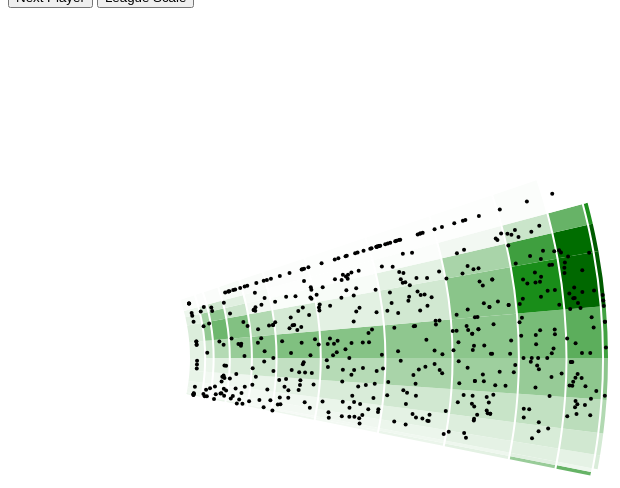
D3 v4 page, settled after 360 driven frames (6 s of simulated time); the page loaded 2 data file(s).


const width = 960;
const height = 700;
const chartRadius = 600;
const arcLength = Math.PI / 6;

const polarToGrid = polar => {
  const x = Math.sin(polar.theta) * polar.r;
  const y = -Math.cos(polar.theta) * polar.r;

  return { x, y };
};

const players = [
  'aoki.csv',
  'frazier.csv',
  'mookie.csv',
  'yelich.csv',
  'schimpf.csv'
];

const player = (function() {
  let currentPlayer = 0;

  return {
    current: () => players[currentPlayer % players.length],

    next: () => {
      currentPlayer += 1;

      return players[currentPlayer % players.length];
    }
  };
}());

const color = d3.scaleLinear()
  .domain([0, 1.5])
  .range(['white', 'green']);

const pie = d3.pie()
    .startAngle(0)
    .endAngle(arcLength)
    .sort(null)
    .value(function(d) { return Math.max(5, d.sampleSize); });

const svg = d3.select("body").append("svg")
    .attr("width", width)
    .attr("height", height)
  .append("g")
    .attr("transform", "translate("+ Math.min(0, width - chartRadius - 10) + "," + height / 2 + ")");

const typeVelocityAngle = (input) => Object.assign({
  velocity: +input.hit_speed,
  angle: +input.hit_angle
});

// last in wins
const distinctByKey = (dataArray, keyGenerator) => {
  const distinctMap = dataArray
    .reduce((agg, datum) => {
      agg[keyGenerator(datum)] = datum;
      return agg;
    }, {});

  return Object.keys(distinctMap).map(key => distinctMap[key]);
};

const angleLimits = performanceData => {
  return distinctByKey(performanceData, p => p.laMin + ':' + p.laMax)
    .map(p => Object.assign({
      laMin: p.laMin,
      laMax: p.laMax
    }))
    .sort((a, b) => a.laMin - b.laMin)
};

const velocityLimits = performanceData => {
  return distinctByKey(performanceData, p => p.evMin + ':' + p.evMax)
    .map(p => Object.assign({
      evMin: p.evMin,
      evMax: p.evMax
    }))
    .sort((a, b) => a.evMin - b.evMin)
};

const buildBucketer = (sortedLimits, getMin, getMax) => {
  const bucketer = new Array(sortedLimits.length);
  const first = sortedLimits[0];
  const last = sortedLimits[sortedLimits.length - 1];

  bucketer[0] = Object.assign({
    label: '< ' + getMax(first),
    fits: angle => angle < getMax(first),
    interpolate: () => 0.5
  }, first);

  bucketer[sortedLimits.length - 1] = Object.assign({
    label: '> ' + getMin(last),
    fits: angle => angle >= getMin(last),
    interpolate: () => 0.5
  }, last);

  for (let i = 1; i < sortedLimits.length - 1; i++) {
    const limit = sortedLimits[i];
    const min = getMin(limit);
    const max = getMax(limit);

    bucketer[i] = Object.assign({
      label: min + '-' + max,
      fits: input => input >= min && input < max,
      interpolate: input => (input - min) / (max - min)
    }, limit);
  }

  return bucketer;
}

const scaleAndDraw = function() {
  let leagueProdFetched = false;
  let leagueLaScale;
  let leagueEvScale;
  let laBucketer;
  let evBucketer;
  let leagueProduction;

  const drawScaled = (isPlayerScale, bipData) => {
    if (isPlayerScale) {
      draw(
        angleBucket(bipData, laBucketer),
        velocityBucket(bipData, evBucketer),
        leagueProduction,
        bipData
      );
    } else {
      draw(
        leagueLaScale,
        leagueEvScale,
        leagueProduction,
        bipData
      );
    }
  };

  return (isPlayerScale, bipData) => {
    if (leagueProdFetched) {
      drawScaled(isPlayerScale, bipData);
    } else {
      // fetch and parse league production data
      d3.json('./league/production.json', (err, production) => {
        leagueProdFetched = true;

        leagueProduction = production;

        laBucketer = buildBucketer(
          angleLimits(production),
          p => p.laMin,
          p => p.laMax);

        evBucketer = buildBucketer(
          velocityLimits(production),
          p => p.evMin,
          p => p.evMax);

        leagueLaScale = laBucketer.map(b => {
          const sampleSize = production
            .filter(lp => lp.laMin === b.laMin && lp.laMax === b.laMax)
            .reduce((agg, lp) => agg + lp.abs, 0);

          return Object.assign({}, b, {sampleSize});
        });

        leagueEvScale = evBucketer.map(b => {
          const sampleSize = production
            .filter(lp => lp.evMin === b.evMin && lp.evMax === b.evMax)
            .reduce((agg, lp) => agg + lp.abs, 0);

          return Object.assign({}, b, {sampleSize});
        });

        drawScaled(isPlayerScale, bipData);
      });
    }
  };
}();

// const atLeagueScale = function() {
//   let leagueLaScale;
//   let leagueEvScale;
//   let leagueProduction;
//
//   return callback => {
//     if (leagueLaScale && leagueEvScale) {
//       callback(leagueLaScale, leagueEvScale, leagueProduction);
//     } else {
//       d3.json('./league/production.json', (err, production) => {
//       leagueProduction = production
//
//       let laBucketer = buildBucketer(
//         angleLimits(production),
//         p => p.laMin,
//         p => p.laMax);
//
//       let evBucketer = buildBucketer(
//         velocityLimits(production),
//         p => p.evMin,
//         p => p.evMax);
//
//       leagueLaScale = laBucketer.map(b => {
//         let sampleSize = production
//           .filter(lp => lp.laMin === b.laMin && lp.laMax === b.laMax)
//           .reduce((agg, lp) => agg + lp.abs, 0);
//
//         return Object.assign({}, b, {sampleSize});
//       });
//
//       leagueEvScale = evBucketer.map(b => {
//         let sampleSize = production
//           .filter(lp => lp.evMin === b.evMin && lp.evMax === b.evMax)
//           .reduce((agg, lp) => agg + lp.abs, 0);
//
//         return Object.assign({}, b, {sampleSize});
//       });
//
//       callback(leagueLaScale, leagueEvScale, leagueProduction);
//     })
//   }
// }();

const lookupWoba = (production, params) => {
  const leagueResults = production.find(p =>
      p.evMin === params.evMin
      && p.evMax === params.evMax
      && p.laMin === params.laMin
      && p.laMax === params.laMax);

  return leagueResults ? leagueResults.wobaAvg : 0;
};

function initBuckets(bucketer) {
  return bucketer.map(b => Object.assign({}, b, {sampleSize:0}));
}

function angleBucket(velAngles, bucketer) {
  return bucketThings(velAngles, bucketer, va => va.angle);
}

function velocityBucket(velAngles, bucketer) {
  return bucketThings(velAngles, bucketer, va => va.velocity);
}

function bucketThings(velAngles, bucketer, getThing) {
  const buckets = initBuckets(bucketer);

  velAngles.map(getThing)
    .forEach(thing => bucketer.forEach((b, i) => {
      if (b.fits(thing)) {
        buckets[i].sampleSize += 1;
      }
    }));

  return buckets;
}

function calculateRadii(bucketed, accessor) {
  const ssAccessor = accessor ? accessor : d => d.sampleSizes;
  const sum = bucketed
    .map(ssAccessor)
    .reduce((agg, part) => agg + part, 0);
  const sections = [];

  console.log('sum');

  let runningSum = 0;

  bucketed.forEach(bucket => {
    const sampleSize = ssAccessor(bucket);

    const innerScaled = runningSum / sum;
    const outerScaled = (runningSum + sampleSize) / sum;

    const innerRadius = shiftArc(innerScaled) + 2;
    const outerRadius = shiftArc(outerScaled);

    sections.push(Object.assign({
      cornerRadius: 4,
      innerRadius,
      outerRadius
    }, bucket));

    runningSum += sampleSize;
  });

  return sections;
}

function shiftArc(scaled) {
  return scaled * (chartRadius * 0.7) + (chartRadius * 0.3);
}

function calculatePied(bucketed) {
  const pied = pie(bucketed);

  const {startAngle} = pied.find(p => p.data.label.startsWith('10') ? p : null);

  // rotate the chart so that ground balls (< 10 degrees) have a negative angle
  const piedShifted = pied.map(p => {
    p.startAngle = (p.startAngle - startAngle) * (-1) + (Math.PI / 2);
    p.endAngle = (p.endAngle - startAngle) * (-1) + (Math.PI / 2);

    return p;
  });

  return piedShifted;
}

load('./players/' + player.next());

function arcTween(radius) {
  return function factory(dParent) {
    const iStart = d3.interpolate(this._current.startAngle, dParent.startAngle);
    const iEnd = d3.interpolate(this._current.endAngle, dParent.endAngle);
    const iInner = d3.interpolate(this._current.innerRadius, radius.innerRadius);
    const iOuter = d3.interpolate(this._current.outerRadius, radius.outerRadius);

    // store the current for next interpolation
    this._current = Object.assign({}, dParent, radius);

    return function onTick(t) {
      return d3.arc()({
        innerRadius: iInner(t),
        outerRadius: iOuter(t),
        startAngle: iStart(t),
        endAngle: iEnd(t),
        padAngle: dParent.padAngle
      });
    };
  };
}

function draw(angles, velocities, leagueProduction, velAngles) {
  const radialSections = calculateRadii(velocities, d => Math.max(d.sampleSize, 5));
  const pied = calculatePied(angles);

  const plotted = mapToChart(
    velocities,
    radialSections.map(r => Object.assign({
      min: r.innerRadius,
      max: r.outerRadius
    })),
    angles,
    pied.map(p => Object.assign({
      min: p.startAngle,
      max: p.endAngle
    })),
    velAngles
  );

  const wedges = svg.selectAll(".wedge")
      .data(pied);

  // insert new wedges
  const newWedges = wedges.enter()
    .append("g")
      .attr("class", "wedge");

  // draw wedge sub-sections
  radialSections.forEach((radius, i) => {
    wedges.select(".arc" + i)
      .transition()
      .duration(400)
      .attrTween("d", arcTween(radius));

    newWedges.append("path")
      .attr("class", "arc" + i)
      .each(function(d) {
        d.innerRadius = radius.innerRadius;
        d.outerRadius = radius.outerRadius;

        d.woba = lookupWoba(leagueProduction, {
          evMin: radius.evMin,
          evMax: radius.evMax,
          laMin: d.data.laMin,
          laMax: d.data.laMax
        });

        // store current for second transition interpolation
        this._current = Object.assign({}, d, radius);
      })
      .attr("d", d3.arc())
      .style("fill", function(d) { return color(d.woba); });
  });

  // plot points
  const points = svg.selectAll(".bip")
    .data(plotted.map(polarToGrid));

  points.transition()
    .duration(400)
    .attr("cx", d => d.x)
    .attr("cy", d => d.y);

  points.enter()
    .append("circle")
    .attr("class", "bip")
    .attr("cx", d => d.x)
    .attr("cy", d => d.y)
    .attr("r", 2)
    .style("opacity", 0)
    .transition()
    .delay(300)
    .duration(600)
    .style("opacity", 1);

  points.exit().remove();

}

let playerScale = true;

function setPlayerScale(b) {
  playerScale = b;
}

function load (csvFile) {
  d3.csv(csvFile, typeVelocityAngle, function(error, velAngles) {
    scaleAndDraw(playerScale, velAngles);
    // if (!leagueScale) {
    //   getEvLaBounds((laBucketer, evBucketer, leagueProduction) => {
    //     const angles = angleBucket(velAngles, laBucketer);
    //     const velocities = velocityBucket(velAngles, evBucketer);
    //
    //     draw(angles, velocities, leagueProduction, velAngles);
    //   });
    // } else {
    //   atLeagueScale((angles, velocities, leagueProduction) =>
    //     draw(angles, velocities, leagueProduction, velAngles));
    // }
  });
}

function mapToChart(rBuckets, rMinMax, thetaBuckets, thetaMinMax, velAngles) {
  const rMapper = merge(rBuckets, rMinMax);
  const thetaMapper = merge(thetaBuckets, thetaMinMax);

  return velAngles.map(v => Object.assign({
    r: mapValue(rMapper, v.velocity),
    theta: mapValue(thetaMapper, v.angle)
  }));

  function mapValue(mapper, value) {
    const fit = mapper.find(m => m.fits(value) ? m : null);
    const scalar = fit.interpolate(value);

    return scalar * (fit.max - fit.min) + fit.min;
  }
}

function merge(arr1, arr2) {
  if (arr1.length !== arr2.length) {
    throw "wtf!";
  }

  return arr1.map((a, i) => Object.assign({}, a, arr2[i]));
}



### data: league/production.json
[
 {
  "abs": 1812,
  "wobas": 245.6,
  "evMin": 0,
  "evMax": 60,
  "laMin": -91,
  "laMax": -40,
  "wobaAvg": 0.1356
 },
 {
  "abs": 830,
  "wobas": 73.31,
  "evMin": 0,
  "evMax": 60,
  "laMin": -40,
  "laMax": -30,
  "wobaAvg": 0.08832
 },
 {
  "abs": 808,
  "wobas": 75.12,
  "evMin": 0,
  "evMax": 60,
  "laMin": -30,
  "laMax": -20,
  "wobaAvg": 0.09297
 },
 {
  "abs": 712,
  "wobas": 73.71,
  "evMin": 0,
  "evMax": 60,
  "laMin": -20,
  "laMax": -10,
  "wobaAvg": 0.1035
 },
 {
  "abs": 645,
  "wobas": 87.4,
  "evMin": 0,
  "evMax": 60,
  "laMin": -10,
  "laMax": 0,
  "wobaAvg": 0.1355
 },
 {
  "abs": 585,
  "wobas": 81.82,
  "evMin": 0,
  "evMax": 60,
  "laMin": 0,
  "laMax": 10,
  "wobaAvg": 0.1399
 },
 {
  "abs": 729,
  "wobas": 114.4,
  "evMin": 0,
  "evMax": 60,
  "laMin": 10,
  "laMax": 20,
  "wobaAvg": 0.157
 },
 {
  "abs": 739,
  "wobas": 158.6,
  "evMin": 0,
  "evMax": 60,
  "laMin": 20,
  "laMax": 30,
  "wobaAvg": 0.2146
 },
 "... 122 more items"
]